Labelled photos from "Datasets", an image-classification folder in aayush-506/AgroGuard. The possible labels are: potato late blight, rice brown spot, rice healthy, rice leaf blast, rice neck blast, wheat brown rust, wheat healthy, wheat yellow rust.

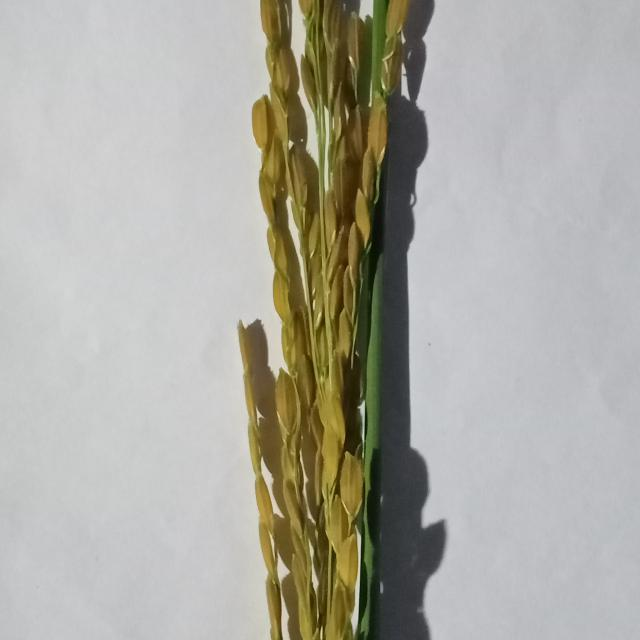
Label: rice neck blast

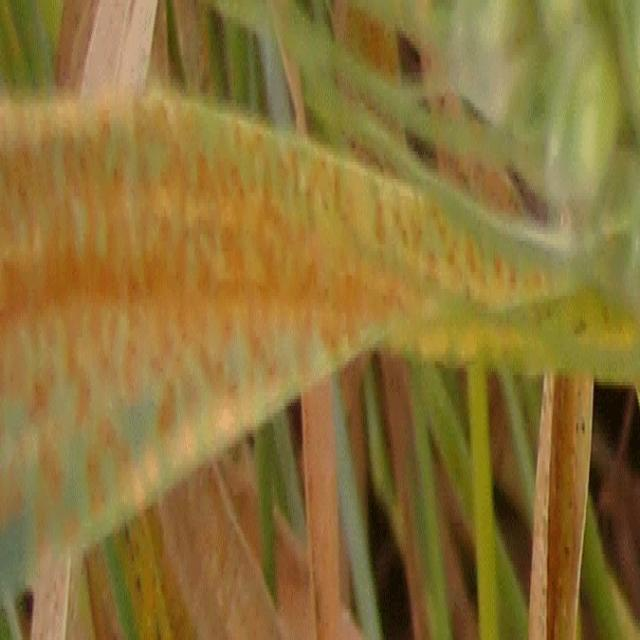
Label: wheat brown rust

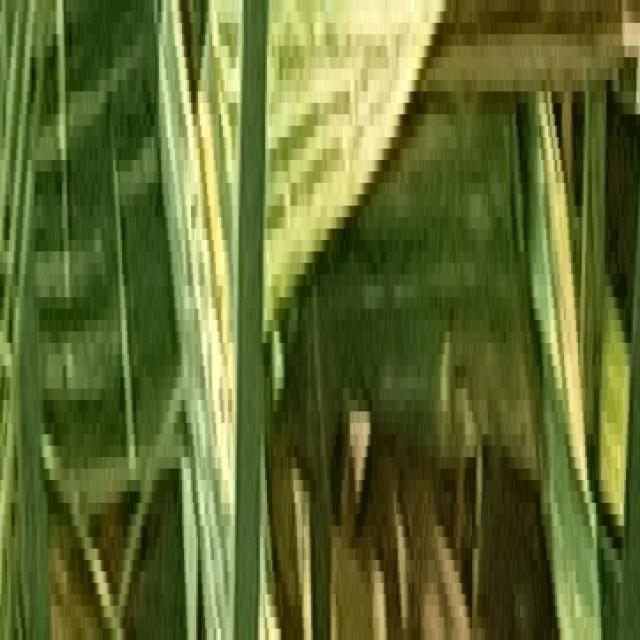
Label: wheat yellow rust

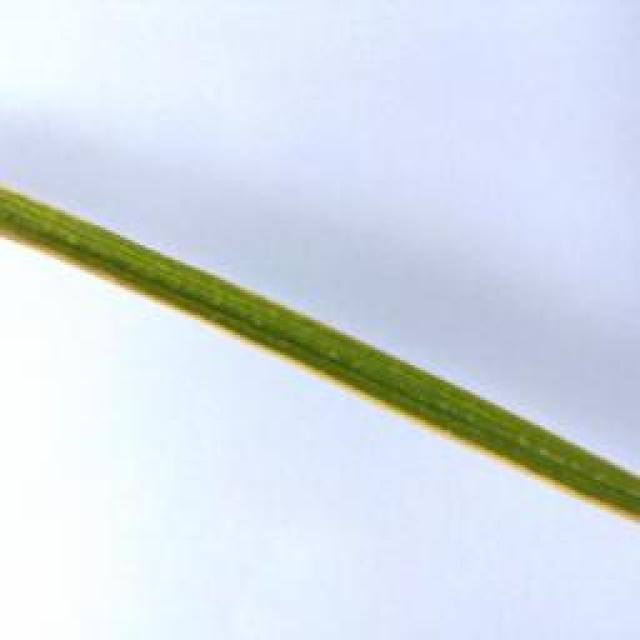
Label: rice healthy

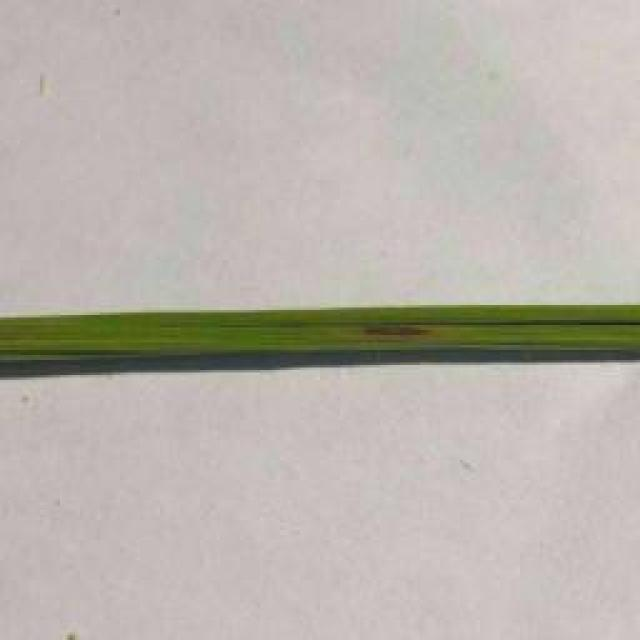
Label: rice leaf blast

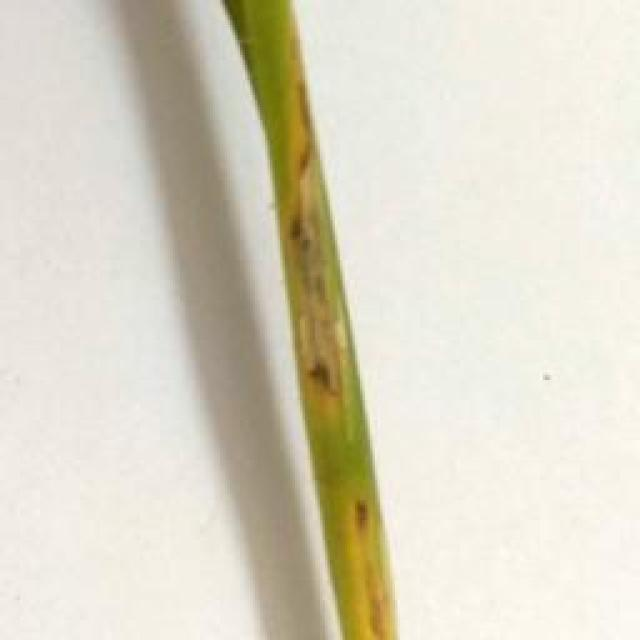
Label: rice brown spot
